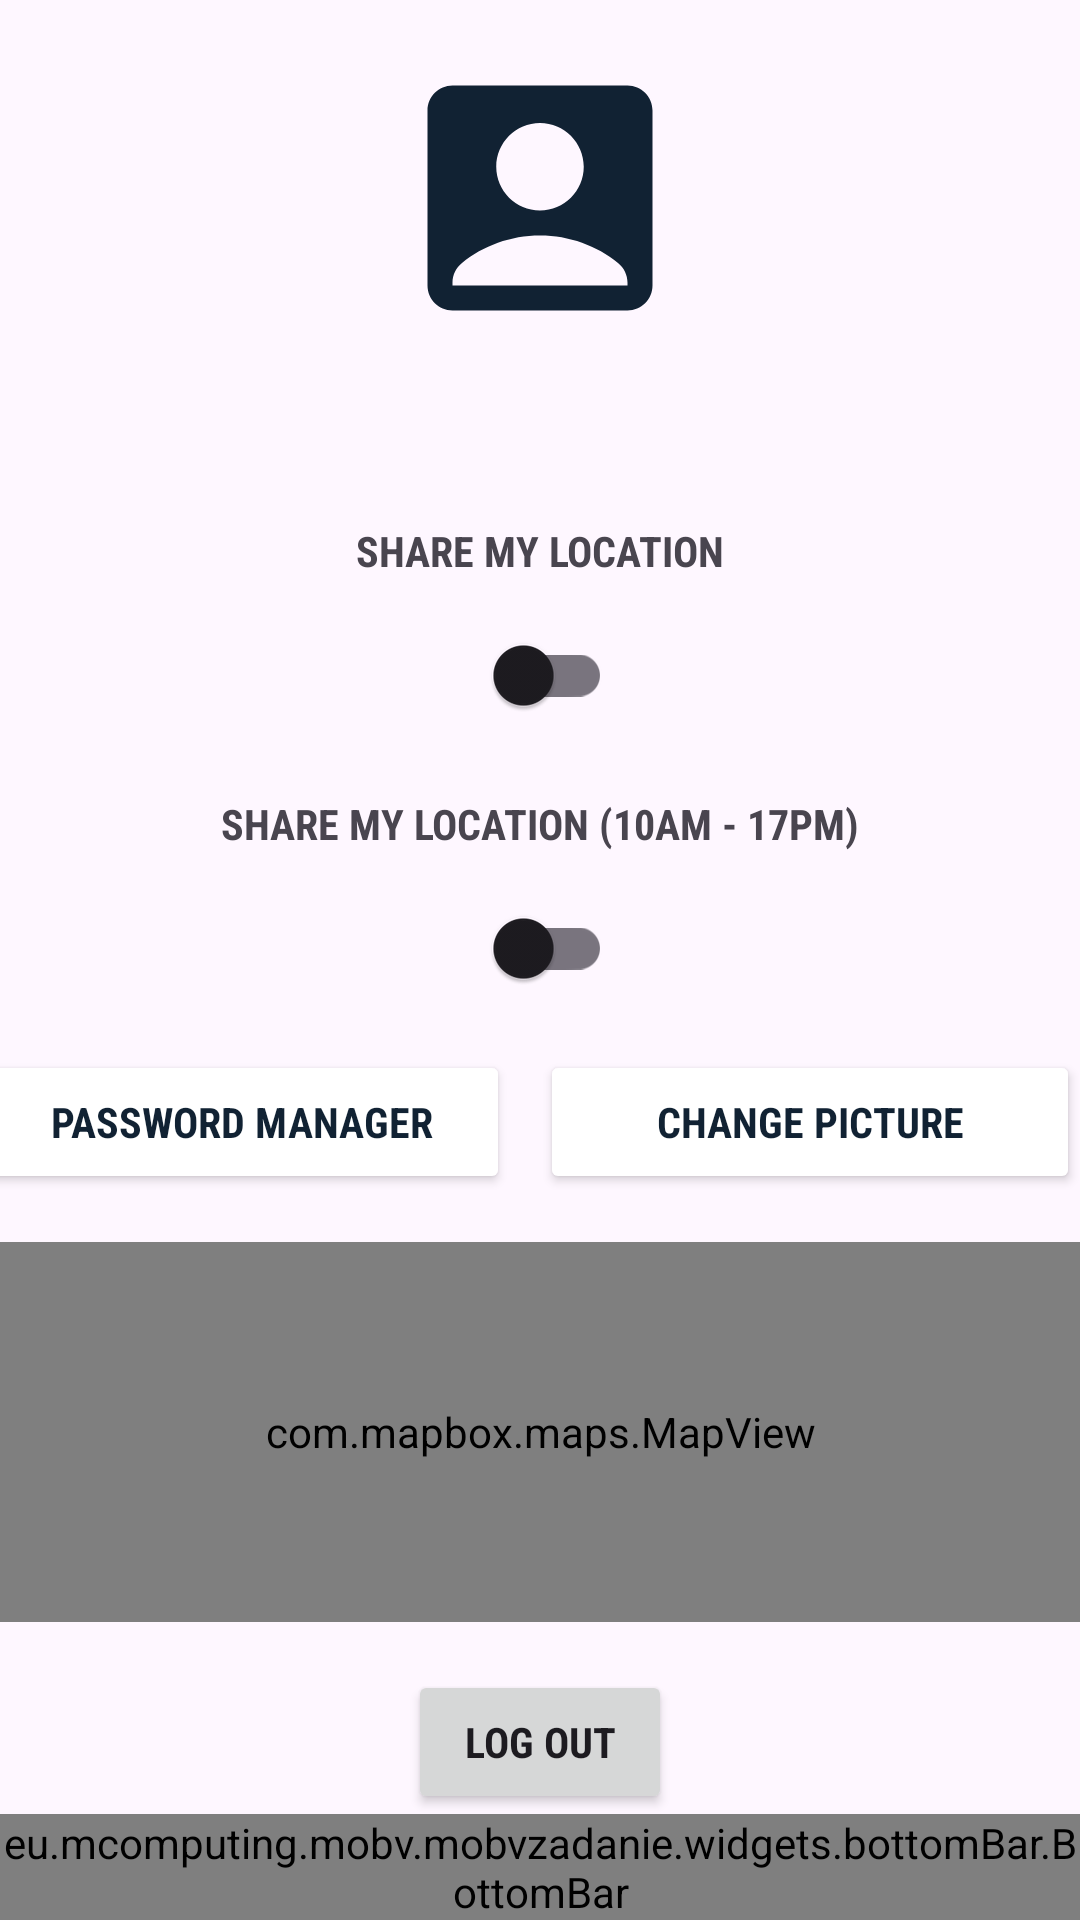

Layout XML and referenced resources for this Android screen:
<!-- AndroidManifest.xml: application theme Theme.MOBVZadanie -->
<!-- res/layout/fragment_profile.xml -->
<?xml version="1.0" encoding="utf-8"?>
<layout xmlns:android="http://schemas.android.com/apk/res/android"
    xmlns:app="http://schemas.android.com/apk/res-auto">

    <data>

        <variable
            name="model"
            type="eu.mcomputing.mobv.mobvzadanie.viewmodels.ProfileViewModel" />
    </data>

    <androidx.constraintlayout.widget.ConstraintLayout
        android:layout_width="match_parent"
        android:layout_height="match_parent"
        android:layout_marginTop="20dp">

        <ImageView
            android:id="@+id/profile_image"
            android:layout_width="100dp"
            android:layout_height="100dp"
            android:layout_marginTop="16dp"
            android:contentDescription="@string/profile_user_pic"
            android:scaleType="centerCrop"
            android:src="@drawable/baseline_account_box_24"
            app:layout_constraintEnd_toEndOf="parent"
            app:layout_constraintStart_toStartOf="parent"
            app:layout_constraintTop_toTopOf="parent" />

        <TextView
            android:id="@+id/name"
            android:layout_width="wrap_content"
            android:layout_height="wrap_content"
            android:layout_marginTop="15dp"
            android:fontFamily="sans-serif-condensed"
            android:text="@{model.userResult.username}"
            android:textSize="20sp"
            android:textStyle="bold"
            app:layout_constraintEnd_toEndOf="parent"
            app:layout_constraintStart_toStartOf="parent"
            app:layout_constraintTop_toBottomOf="@id/profile_image" />

        <TextView
            android:id="@+id/location_label"
            android:layout_width="wrap_content"
            android:layout_height="wrap_content"
            android:layout_marginTop="16dp"
            android:fontFamily="sans-serif-condensed"
            android:text="@string/share_location"
            android:textAllCaps="true"
            android:textStyle="bold"
            app:layout_constraintEnd_toEndOf="parent"
            app:layout_constraintStart_toStartOf="parent"
            app:layout_constraintTop_toBottomOf="@id/name" />

        <androidx.appcompat.widget.SwitchCompat
            android:id="@+id/location_switch"
            android:layout_width="wrap_content"
            android:layout_height="wrap_content"
            android:layout_marginTop="8dp"
            android:contentDescription="@string/share_location"
            app:layout_constraintEnd_toEndOf="parent"
            app:layout_constraintStart_toStartOf="parent"
            app:layout_constraintTop_toBottomOf="@id/location_label" />

        <TextView
            android:id="@+id/time_limited_label"
            android:layout_width="wrap_content"
            android:layout_height="wrap_content"
            android:layout_marginTop="16dp"
            android:fontFamily="sans-serif-condensed"
            android:text="@string/share_location_time_limited"
            android:textAllCaps="true"
            android:textStyle="bold"
            app:layout_constraintEnd_toEndOf="parent"
            app:layout_constraintStart_toStartOf="parent"
            app:layout_constraintTop_toBottomOf="@id/location_switch" />

        <androidx.appcompat.widget.SwitchCompat
            android:id="@+id/time_limited_switch"
            android:layout_width="wrap_content"
            android:layout_height="wrap_content"
            android:layout_marginTop="8dp"
            android:contentDescription="@string/share_location_time_limited"
            app:layout_constraintEnd_toEndOf="parent"
            app:layout_constraintStart_toStartOf="parent"
            app:layout_constraintTop_toBottomOf="@id/time_limited_label" />

        <Button
            android:id="@+id/change_password_btn"
            android:layout_width="wrap_content"
            android:layout_height="wrap_content"
            android:layout_marginTop="10dp"
            android:layout_marginEnd="10dp"
            android:backgroundTint="#fff"
            android:fontFamily="sans-serif-condensed"
            android:minWidth="180dp"
            android:text="@string/password_manager"
            android:textAllCaps="true"
            android:textColor="#123"
            android:textStyle="bold"
            app:layout_constraintEnd_toStartOf="@id/upload_image_btn"
            app:layout_constraintHorizontal_chainStyle="packed"
            app:layout_constraintStart_toStartOf="parent"
            app:layout_constraintTop_toBottomOf="@id/time_limited_switch"
            app:strokeColor="#123"
            app:strokeWidth="2dp" />

        <Button
            android:id="@+id/upload_image_btn"
            android:layout_width="wrap_content"
            android:layout_height="wrap_content"
            android:layout_marginTop="10dp"
            android:layout_marginEnd="10dp"
            android:backgroundTint="#fff"
            android:fontFamily="sans-serif-condensed"
            android:minWidth="180dp"
            android:text="@string/change_profile_pic"
            android:textAllCaps="true"
            android:textColor="#123"
            android:textStyle="bold"
            app:layout_constraintEnd_toEndOf="parent"
            app:layout_constraintHorizontal_chainStyle="packed"
            app:layout_constraintStart_toEndOf="@id/change_password_btn"
            app:layout_constraintTop_toBottomOf="@id/time_limited_switch"
            app:strokeColor="#123"
            app:strokeWidth="2dp" />

        <com.mapbox.maps.MapView
            android:id="@+id/mapView"
            android:layout_width="match_parent"
            android:layout_height="0dp"
            android:layout_marginTop="16dp"
            android:layout_marginBottom="16dp"
            app:layout_constraintBottom_toTopOf="@id/logout_btn"
            app:layout_constraintStart_toStartOf="parent"
            app:layout_constraintTop_toBottomOf="@id/upload_image_btn" />

        <Button
            android:id="@+id/logout_btn"
            android:layout_width="wrap_content"
            android:layout_height="wrap_content"
            android:layout_marginTop="16dp"
            android:fontFamily="sans-serif-condensed"
            android:text="@string/odhlasit_sa"
            android:textAllCaps="true"
            android:textStyle="bold"
            app:layout_constraintBottom_toTopOf="@id/bottom_bar"
            app:layout_constraintEnd_toEndOf="parent"
            app:layout_constraintStart_toStartOf="parent" />

        <eu.mcomputing.mobv.mobvzadanie.widgets.bottomBar.BottomBar
            android:id="@+id/bottom_bar"
            android:layout_width="match_parent"
            android:layout_height="wrap_content"
            android:layout_marginTop="16dp"
            app:layout_constraintBottom_toBottomOf="parent"
            app:layout_constraintEnd_toEndOf="parent"
            app:layout_constraintStart_toStartOf="parent" />

    </androidx.constraintlayout.widget.ConstraintLayout>
</layout>
<!-- resources referenced by this layout -->
<resources>
  <!-- drawable baseline_account_box_24 (drawable) -->
  <vector android:height="24dp"
      android:tint="#123"
      android:viewportHeight="24"
      android:viewportWidth="24"
      android:width="24dp"
      xmlns:android="http://schemas.android.com/apk/res/android">
      <path
          android:fillColor="#123"
          android:pathData="M19,3H5C3.9,3 3,3.9 3,5v14c0,1.1 0.9,2 2,2h14c1.1,0 2,-0.9 2,-2V5C21,3.9 20.1,3 19,3zM12,6c1.93,0 3.5,1.57 3.5,3.5c0,1.93 -1.57,3.5 -3.5,3.5s-3.5,-1.57 -3.5,-3.5C8.5,7.57 10.07,6 12,6zM19,19H5v-0.23c0,-0.62 0.28,-1.2 0.76,-1.58C7.47,15.82 9.64,15 12,15s4.53,0.82 6.24,2.19c0.48,0.38 0.76,0.97 0.76,1.58V19z" />
  </vector>
  <string name="change_profile_pic">Change picture</string>
  <string name="odhlasit_sa">Log out</string>
  <string name="password_manager">Password manager</string>
  <string name="profile_user_pic">User\'s picture</string>
  <string name="share_location">Share my location</string>
  <string name="share_location_time_limited">Share my location (10am - 17pm)</string>
  <style name="Theme.MOBVZadanie" parent="Theme.Material3.DayNight.NoActionBar">
          Primary brand color.
          <item name="colorPrimary">#123</item>
          
          
          
          
          
          
          
          
          
      </style>
</resources>
